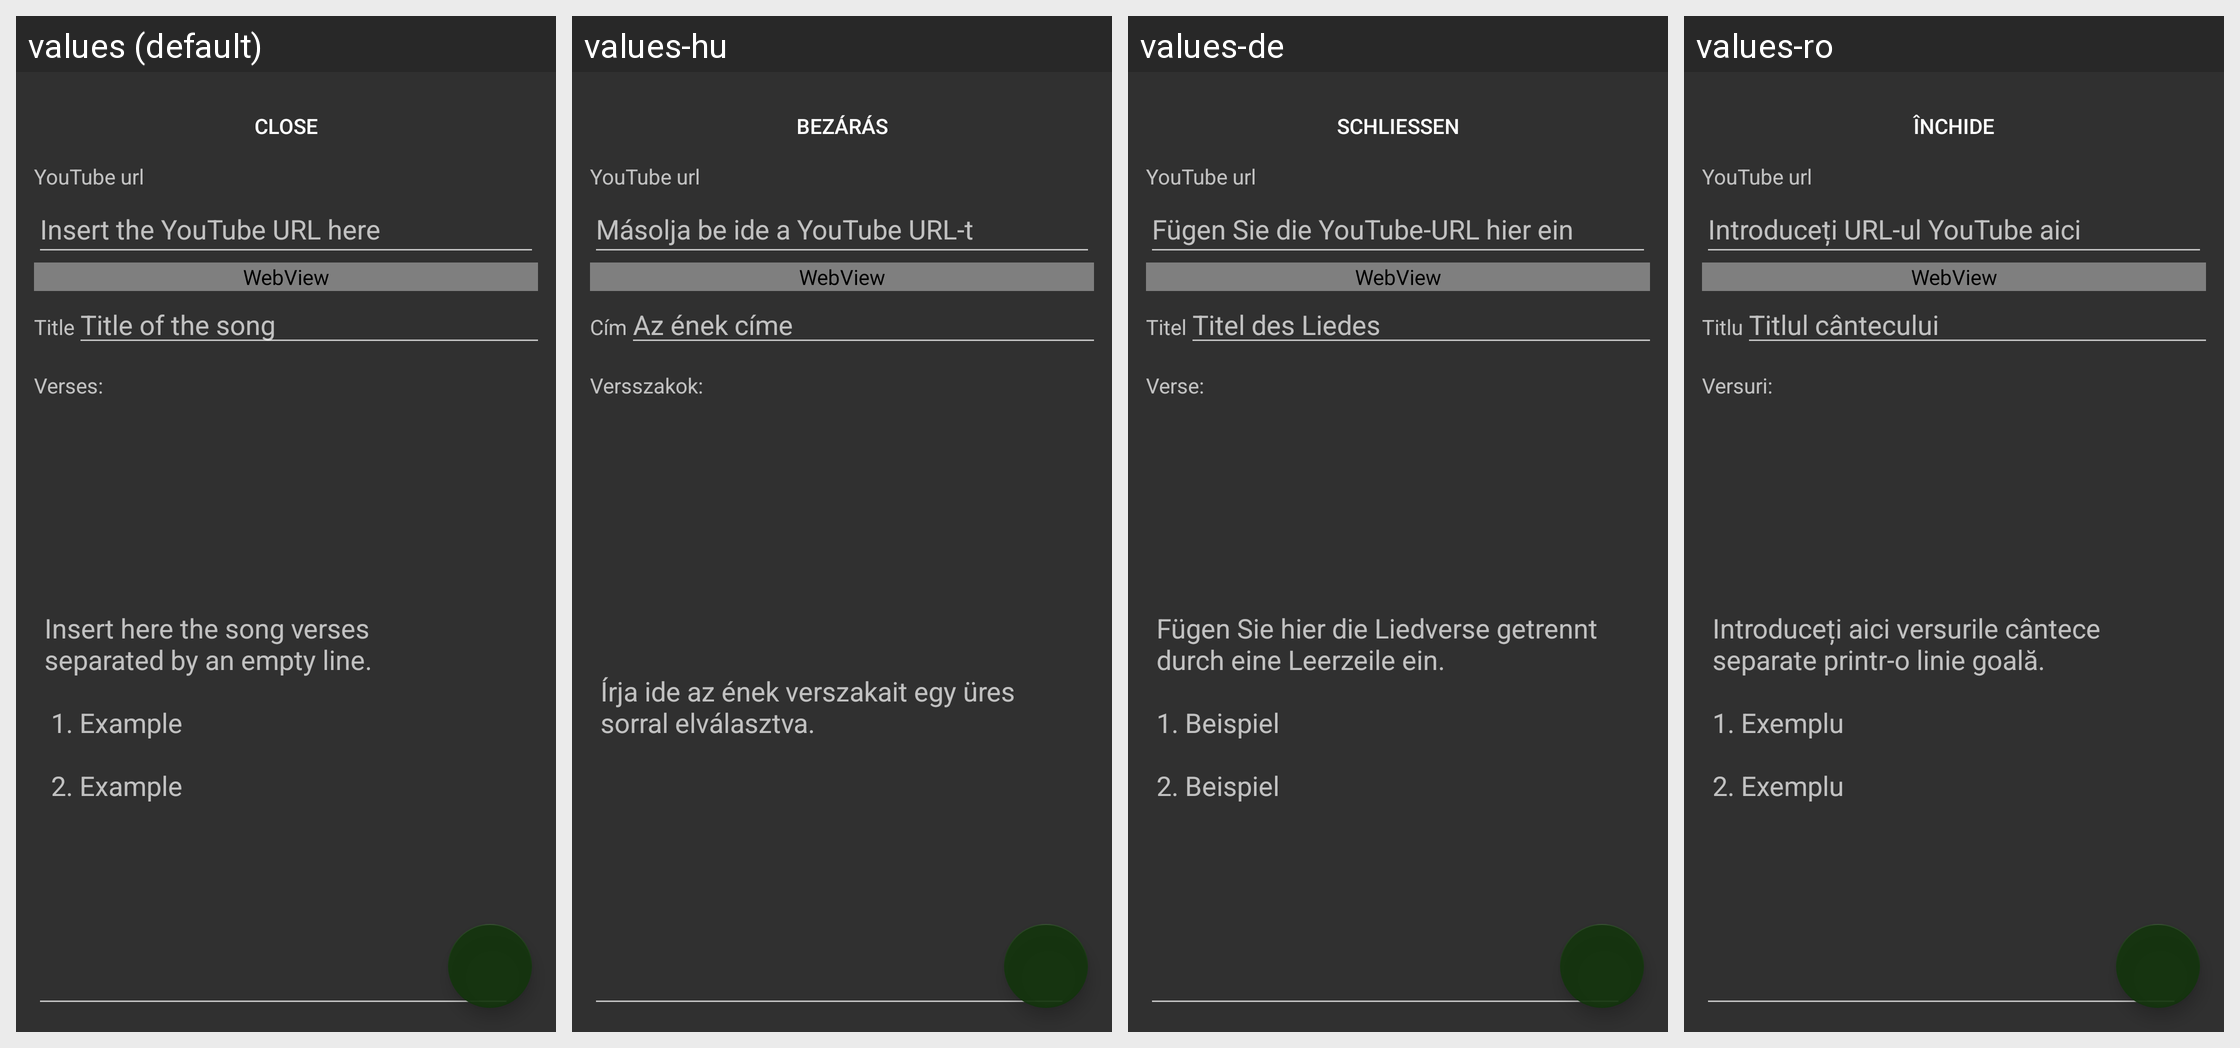

The same Android screen rendered under several of its app's locales, left to right. List the strings drawn on it with the default value and each locale's translation.
Android screen res/layout/activity_suggest_youtube.xml rendered under 4 locales, left to right: values (default), values-hu, values-de, values-ro. Device: Nexus 5 (rendered at 1080×1920; each locale shown at half size, 540×960, under a caption strip naming it); theme SongBookTheme.
Strings drawn on this screen, with the default value and each locale's value (text and hints the layout hard-codes, and strings that could not be matched under every locale, appear in the picture but are not listed):

close
  values: Close
  values-hu: Bezárás
  values-de: Schließen
  values-ro: Închide

youtube_url
  values: YouTube url
  values-hu: YouTube url  [not translated; the default value is used]
  values-de: YouTube url  [not translated; the default value is used]
  values-ro: YouTube url  [not translated; the default value is used]

insert_the_youtube_url_here
  values: Insert the YouTube URL here
  values-hu: Másolja be ide a YouTube URL-t
  values-de: Fügen Sie die YouTube-URL hier ein
  values-ro: Introduceți URL-ul YouTube aici

title
  values: Title
  values-hu: Cím
  values-de: Titel
  values-ro: Titlu

title_of_the_song
  values: Title of the song
  values-hu: Az ének címe
  values-de: Titel des Liedes
  values-ro: Titlul cântecului

verses
  values: Verses:
  values-hu: Versszakok:
  values-de: Verse:
  values-ro: Versuri:

insert_here_the_song_verses_nseparated_by_an_empty_line_n_n1_example_n_n2_example
  values: Insert here the song verses
      separated by an empty line.
      
       1. Example
      
       2. Example
  values-hu: Írja ide az ének verszakait egy üres sorral elválasztva.
  values-de: Fügen Sie hier die Liedverse getrennt durch eine Leerzeile ein.
      
      1. Beispiel
      
      2. Beispiel
  values-ro: Introduceți aici versurile cântece separate printr-o linie goală.
      
      1. Exemplu
      
      2. Exemplu
